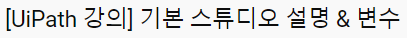
Task: hello rpa world!
Workflow: firstsequence

Step 1: screenshot-of of the element '가로' in window '제목 없음 - Chrome' (chrome.exe)
